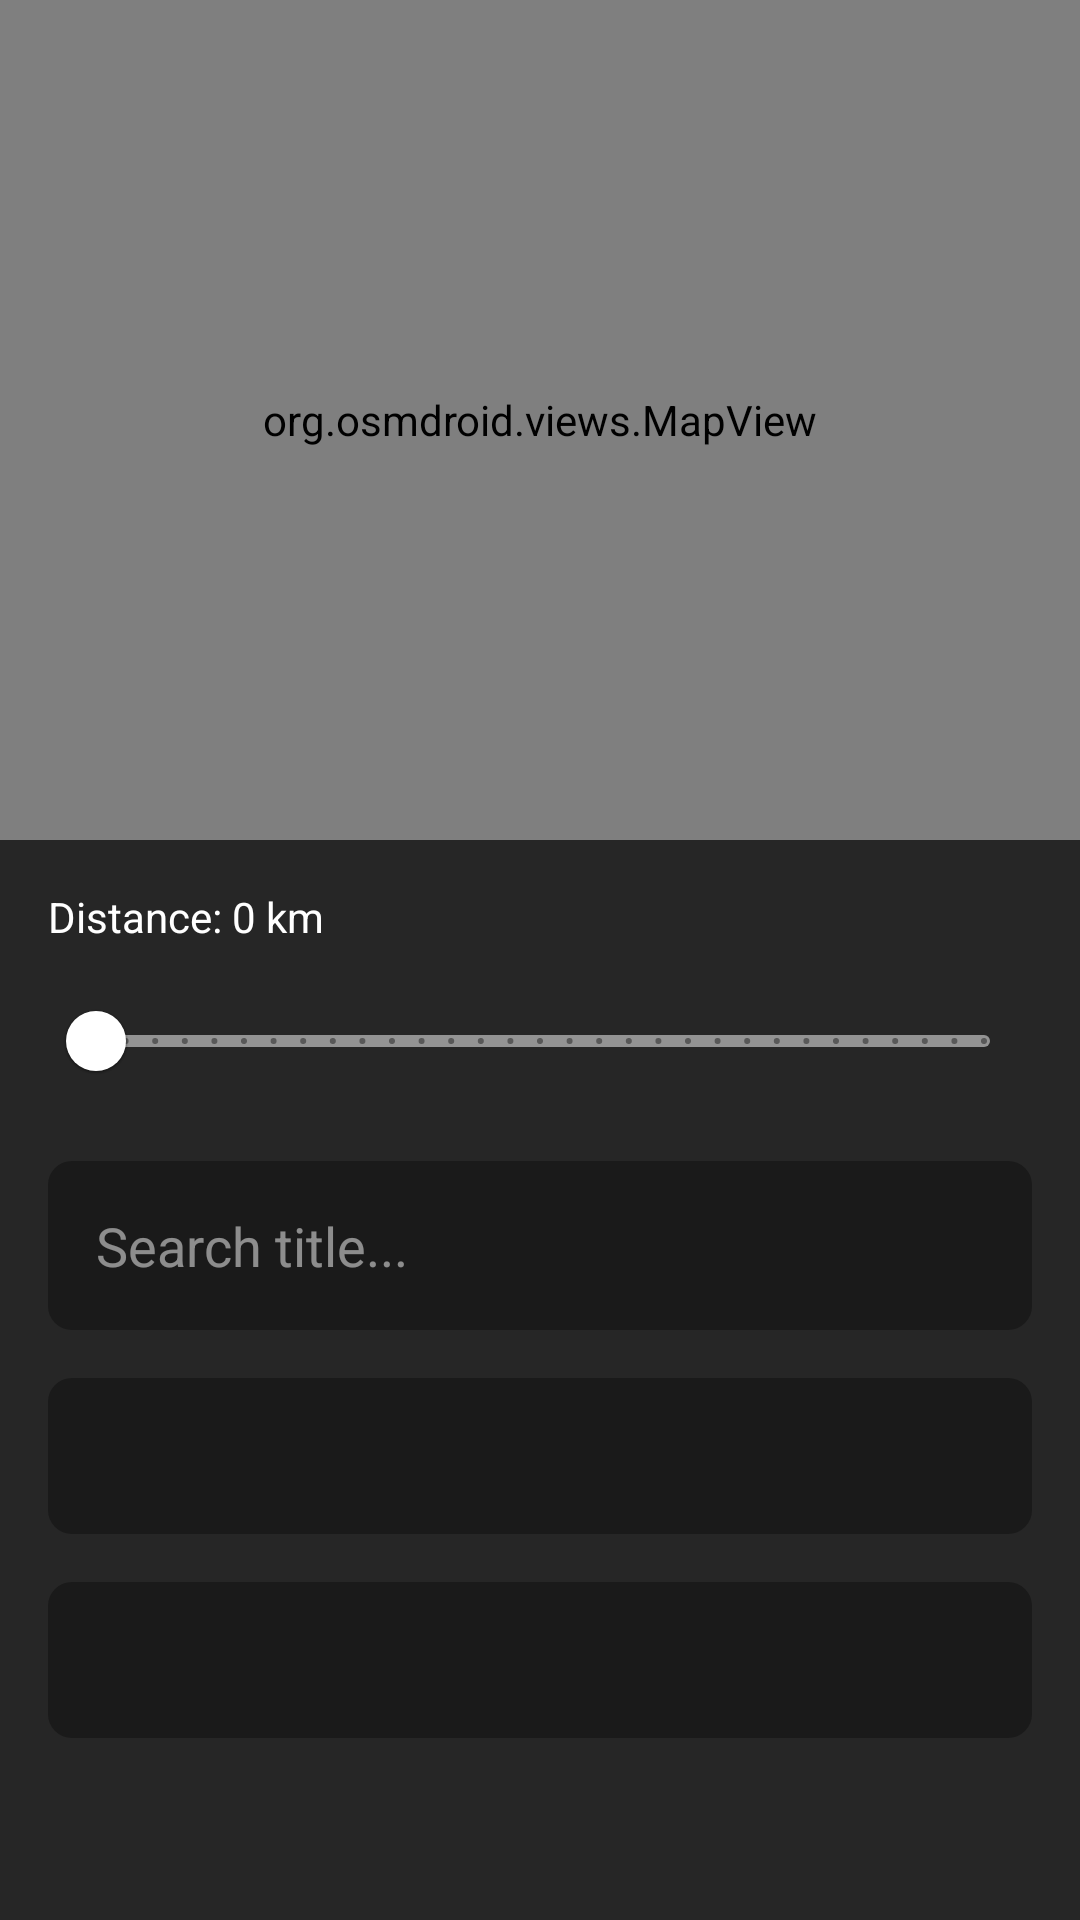

Layout XML and referenced resources for this Android screen:
<!-- AndroidManifest.xml: application theme Theme.RentApp -->
<!-- res/layout/bottom_sheet_filter.xml -->
<?xml version="1.0" encoding="utf-8"?>
<LinearLayout xmlns:android="http://schemas.android.com/apk/res/android"
    xmlns:app="http://schemas.android.com/apk/res-auto"
    android:layout_width="match_parent"
    android:layout_height="wrap_content"
    android:orientation="vertical"
    android:background="#262626">

    <org.osmdroid.views.MapView
        android:id="@+id/mapView"
        android:layout_width="match_parent"
        android:layout_height="280dp" />

    <LinearLayout
        android:layout_width="match_parent"
        android:layout_height="wrap_content"
        android:orientation="vertical"
        android:padding="16dp">

        <TextView
            android:id="@+id/radiusLabel"
            android:layout_width="wrap_content"
            android:layout_height="wrap_content"
            android:text="Distance: 0 km"
            android:textColor="@color/white"
            android:layout_marginBottom="8dp"/>

        <com.google.android.material.slider.Slider
            android:id="@+id/radiusSlider"
            android:layout_width="match_parent"
            android:layout_height="wrap_content"
            android:valueFrom="0"
            android:valueTo="30"
            android:stepSize="1"
            android:value="0"
            android:layout_marginBottom="16dp"
            app:thumbColor="@color/white"
            app:trackColorActive="@color/white"
            app:trackColorInactive="#80FFFFFF"/>

        <EditText
            android:id="@+id/searchInput"
            android:layout_width="match_parent"
            android:layout_height="wrap_content"
            android:background="@drawable/rounded_dark_input"
            android:hint="Search title..."
            android:padding="16dp"
            android:textColor="@color/white"
            android:textColorHint="#80FFFFFF"
            android:layout_marginBottom="16dp"/>

        <FrameLayout
            android:layout_width="match_parent"
            android:layout_height="wrap_content"
            android:background="@drawable/rounded_dark_input"
            android:layout_marginBottom="16dp">

            <Spinner
                android:id="@+id/categoryFilter"
                android:layout_width="match_parent"
                android:layout_height="52dp"
                android:background="@null"
                android:paddingStart="16dp"
                android:paddingEnd="40dp"/>

            <ImageView
                android:layout_width="24dp"
                android:layout_height="24dp"
                android:layout_gravity="end|center_vertical"
                android:layout_marginEnd="16dp"
                android:src="@drawable/ic_arrow_down"
                android:alpha="0.5"/>
        </FrameLayout>

        <FrameLayout
            android:layout_width="match_parent"
            android:layout_height="wrap_content"
            android:background="@drawable/rounded_dark_input">

            <Spinner
                android:id="@+id/locationFilter"
                android:layout_width="match_parent"
                android:layout_height="52dp"
                android:background="@null"
                android:paddingStart="16dp"
                android:paddingEnd="40dp"/>

            <ImageView
                android:layout_width="24dp"
                android:layout_height="24dp"
                android:layout_gravity="end|center_vertical"
                android:layout_marginEnd="16dp"
                android:src="@drawable/ic_arrow_down"
                android:alpha="0.5"/>
        </FrameLayout>
    </LinearLayout>
</LinearLayout>
<!-- resources referenced by this layout -->
<resources>
  <color name="white">#FFFFFF</color>
  <!-- drawable rounded_dark_input (drawable) -->
  <?xml version="1.0" encoding="utf-8"?>
  <shape xmlns:android="http://schemas.android.com/apk/res/android">
      <solid android:color="#1A1A1A" />
      <corners android:radius="8dp" />
  </shape>
  <style name="Theme.RentApp" parent="Theme.MaterialComponents.DayNight.NoActionBar">
          <item name="colorPrimary">"#262626"</item>
          <item name="colorPrimaryVariant">#262626</item>
          <item name="colorOnPrimary">@color/white</item>
          <item name="colorSecondary">"#F1F0EA"</item>
          <item name="colorSecondaryVariant">"#F1F0EA"</item>
          <item name="colorOnSecondary">"#262626"</item>
          <item name="android:statusBarColor">?attr/colorPrimaryVariant</item>
      </style>
</resources>
